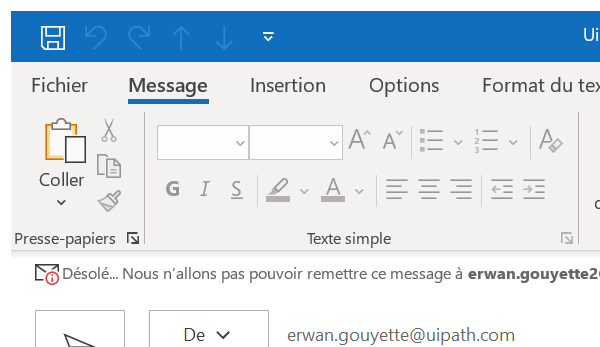
Task: Send the same mail to all participants of the Academy Live
Workflow: MailWindow_AutoCompleteAddresses

Step 1: Focus mail window

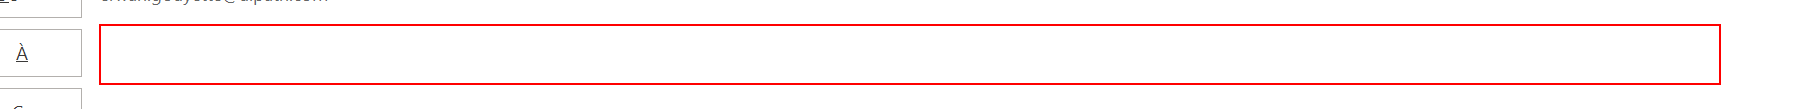
Step 2: type a value